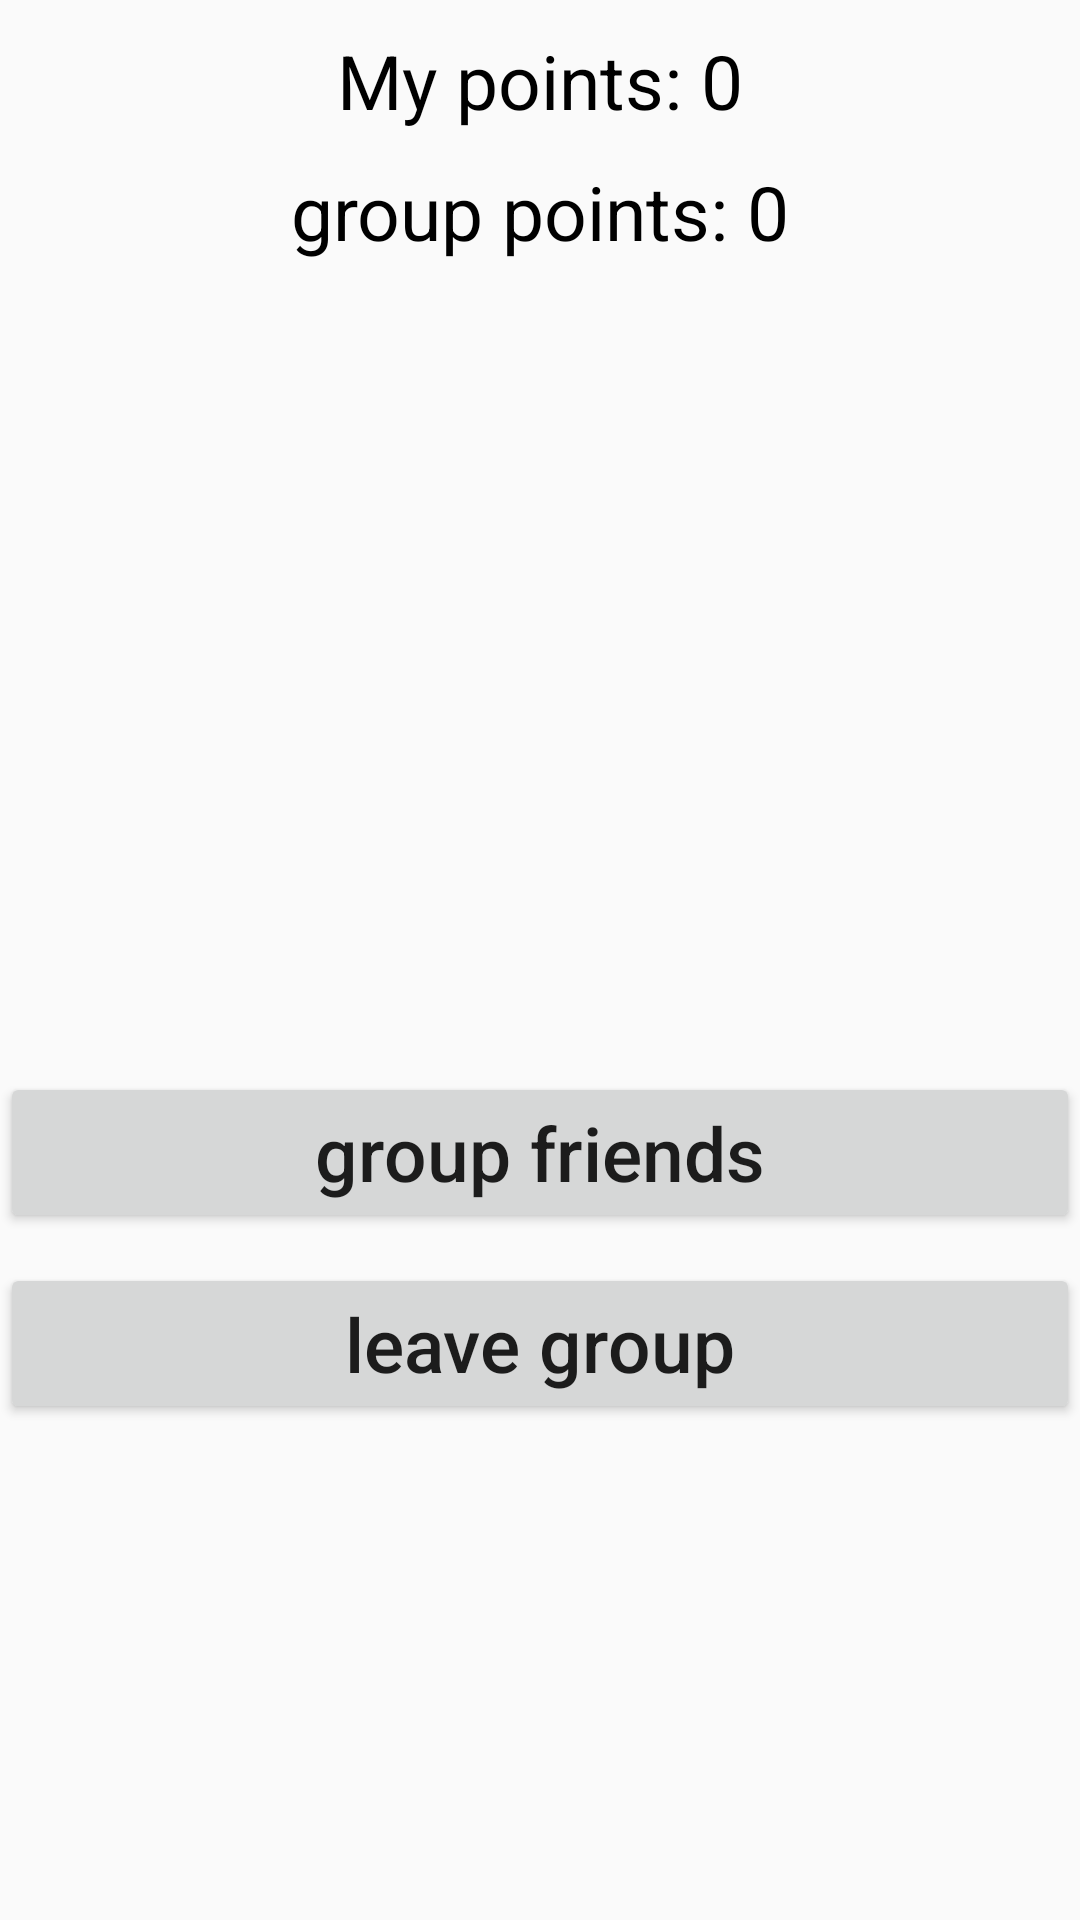

This screen was rendered from an Android layout file. Write that file and the resources it references.
<!-- AndroidManifest.xml: application theme AppTheme -->
<!-- res/layout/fragment_point_and_groups.xml -->
<?xml version="1.0" encoding="utf-8"?>
<FrameLayout xmlns:android="http://schemas.android.com/apk/res/android"
    xmlns:tools="http://schemas.android.com/tools"
    android:layout_width="match_parent"
    android:layout_height="match_parent"
    tools:context=".pointAndGroups">

    <LinearLayout
        android:layout_width="match_parent"
        android:layout_height="match_parent"
        android:orientation="vertical">


        <TextView
            android:id="@+id/MyPoint_textView"
            android:layout_width="match_parent"
            android:layout_height="wrap_content"
            android:layout_marginTop="10dp"
            android:gravity="center"
            android:textAllCaps="false"
            android:textSize="25dp"
            android:textColor="#000000"
            android:text="My points: 0" />

        <TextView
            android:id="@+id/GroupPoints_textView"
            android:layout_width="match_parent"
            android:layout_height="wrap_content"
            android:layout_marginTop="10dp"
            android:gravity="center"
            android:textAllCaps="false"
            android:textSize="25dp"
            android:textColor="#000000"
            android:text="group points: 0" />

        <androidx.recyclerview.widget.RecyclerView
            android:layout_width="match_parent"
            android:layout_height="250dp"
            android:layout_marginTop="10dp"/>

        <Button
            android:id="@+id/button2"
            android:layout_width="match_parent"
            android:layout_height="wrap_content"
            android:layout_marginTop="10dp"
            android:gravity="center"
            android:textAllCaps="false"
            android:textSize="25dp"
            android:text="group friends" />

        <Button
            android:id="@+id/button3"
            android:layout_width="match_parent"
            android:layout_height="wrap_content"
            android:layout_marginTop="10dp"
            android:gravity="center"
            android:textAllCaps="false"
            android:textSize="25dp"
            android:text="leave group"  />
    </LinearLayout>
</FrameLayout>
<!-- resources referenced by this layout -->
<resources>
  <style name="AppTheme" parent="Theme.AppCompat.Light.DarkActionBar">
          
          <item name="android:layoutDirection" tools:targetApi="jelly_bean_mr1">ltr</item>
          <item name="colorPrimary">@color/colorPrimary</item>
          <item name="colorPrimaryDark">@color/colorPrimaryDark</item>
          <item name="colorAccent">@color/colorAccent</item>
      </style>
  <color name="colorPrimary">#0B27BA</color>
  <color name="colorPrimaryDark">#0E109A</color>
  <color name="colorAccent">#DABD03</color>
</resources>
